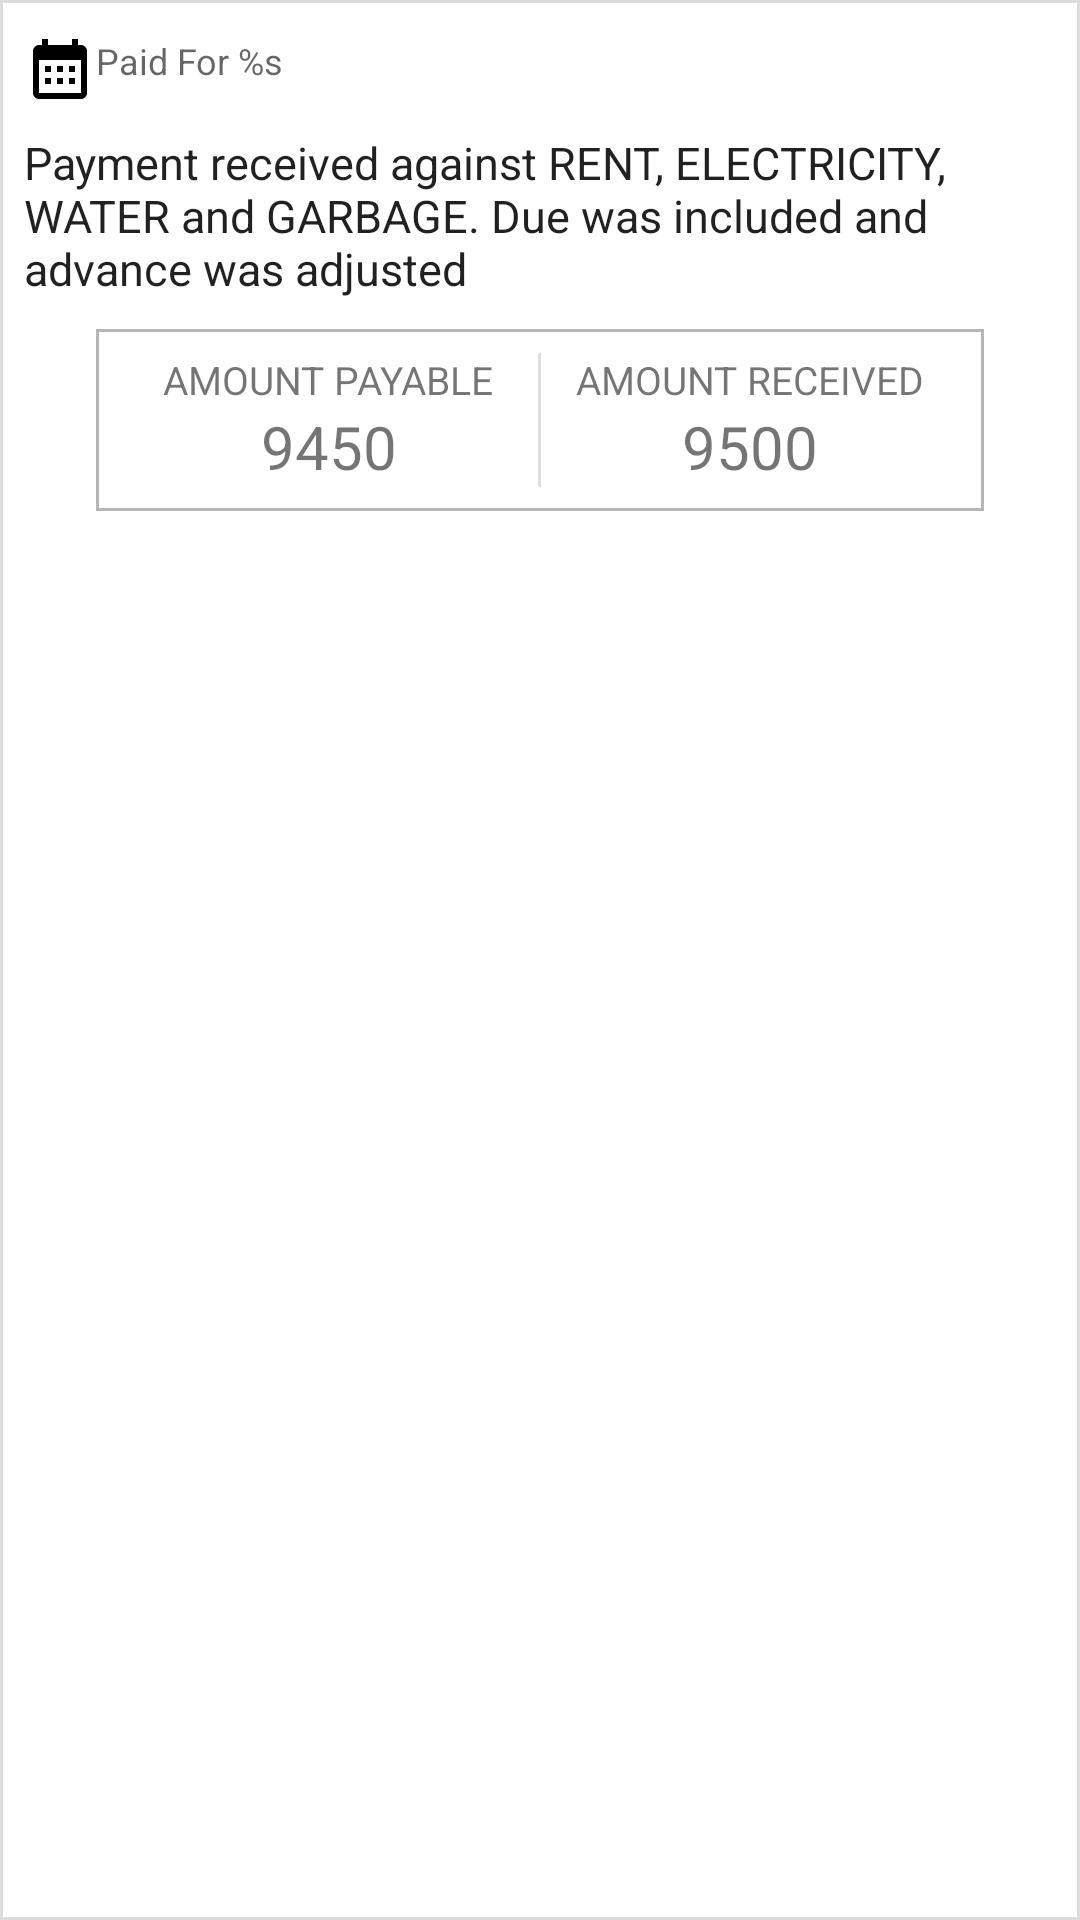

Write the Android layout XML for this screen, with the resource values it uses.
<!-- AndroidManifest.xml: application theme Theme.Rental.NoActionBar -->
<!-- res/layout/payments_list_item.xml -->
<?xml version="1.0" encoding="utf-8"?>

<com.google.android.material.card.MaterialCardView xmlns:android="http://schemas.android.com/apk/res/android"
    xmlns:app="http://schemas.android.com/apk/res-auto"
    android:id="@+id/paymentsListItem"
    android:layout_width="match_parent"
    android:layout_height="wrap_content"
    android:layout_marginStart="12dp"
    android:layout_marginTop="8dp"
    android:layout_marginEnd="12dp"
    android:layout_marginBottom="12dp"
    android:clickable="true"
    app:cardCornerRadius="0dp"
    app:cardElevation="8dp"
    app:strokeColor="@color/colorLightGrey"
    app:strokeWidth="1dp">

    <LinearLayout
        android:layout_width="match_parent"
        android:layout_height="wrap_content"
        android:orientation="vertical"
        android:padding="8dp">

        <LinearLayout
            android:layout_width="match_parent"
            android:layout_height="wrap_content"
            android:orientation="horizontal">

            <TextView
                android:id="@+id/paidFor"
                style="@style/TextAppearance.AppCompat.Caption"
                android:layout_width="0dp"
                android:layout_height="wrap_content"
                android:layout_weight="1"
                android:paddingTop="4dp"
                android:paddingBottom="4dp"
                android:text="@string/paid_for"
                app:drawableStartCompat="@drawable/calendar" />

            <ImageView
                android:id="@+id/paymentApprovedStatus"
                android:layout_width="20dp"
                android:layout_height="20dp"
                android:layout_gravity="center"
                android:contentDescription="@string/payment_approved_status" />


        </LinearLayout>

        <TextView
            android:id="@+id/paymentSummary"
            style="@style/TextAppearance.AppCompat.Headline"
            android:layout_width="match_parent"
            android:layout_height="wrap_content"
            android:paddingTop="4dp"
            android:paddingBottom="4dp"
            android:text="@string/payment_summary"
            android:textSize="15sp" />

        <LinearLayout
            android:layout_width="match_parent"
            android:layout_height="wrap_content"
            android:layout_marginStart="24dp"
            android:layout_marginTop="6dp"
            android:layout_marginEnd="24dp"
            android:background="@drawable/grey_border"
            android:orientation="horizontal"
            android:padding="8dp">

            <LinearLayout
                android:layout_width="0dp"
                android:layout_height="wrap_content"
                android:layout_weight="1"
                android:gravity="center"
                android:orientation="vertical">

                <TextView
                    android:layout_width="wrap_content"
                    android:layout_height="wrap_content"
                    android:maxLines="2"
                    android:text="@string/amount_payable"
                    android:textSize="13sp" />

                <TextView
                    android:id="@+id/amountPayable"
                    android:layout_width="wrap_content"
                    android:layout_height="wrap_content"
                    android:text="@string/dummy_amount_payable"
                    android:textSize="20sp" />

            </LinearLayout>

            <View
                android:layout_width="1dp"
                android:layout_height="match_parent"
                android:background="?android:attr/listDivider" />

            <LinearLayout
                android:layout_width="0dp"
                android:layout_height="wrap_content"
                android:layout_weight="1"
                android:gravity="center"
                android:orientation="vertical">

                <TextView
                    android:layout_width="wrap_content"
                    android:layout_height="wrap_content"
                    android:text="@string/amount_received"
                    android:textSize="13sp" />

                <TextView
                    android:id="@+id/amountReceived"
                    android:layout_width="wrap_content"
                    android:layout_height="wrap_content"
                    android:text="@string/dummy_amount_received"
                    android:textSize="20sp" />

            </LinearLayout>
        </LinearLayout>
    </LinearLayout>
</com.google.android.material.card.MaterialCardView>
<!-- resources referenced by this layout -->
<resources>
  <color name="colorLightGrey">#DCDCDC</color>
  <!-- drawable calendar (drawable) -->
  <vector xmlns:android="http://schemas.android.com/apk/res/android"
      android:width="24dp"
      android:height="24dp"
      android:viewportWidth="24"
      android:viewportHeight="24">
      <path
          android:fillColor="#000"
          android:pathData="M9,10V12H7V10H9M13,10V12H11V10H13M17,10V12H15V10H17M19,3A2,2 0 0,1 21,5V19A2,2 0 0,1 19,21H5C3.89,21 3,20.1 3,19V5A2,2 0 0,1 5,3H6V1H8V3H16V1H18V3H19M19,19V8H5V19H19M9,14V16H7V14H9M13,14V16H11V14H13M17,14V16H15V14H17Z" />
  </vector>
  <!-- drawable grey_border (drawable) -->
  <?xml version="1.0" encoding="utf-8"?>
  
  <shape xmlns:android="http://schemas.android.com/apk/res/android"
      android:shape="rectangle">
      <stroke
          android:width="1dp"
          android:color="#B6B6B6" />
      
  </shape>
  <string name="amount_payable">AMOUNT PAYABLE</string>
  <string name="amount_received">AMOUNT RECEIVED</string>
  <string name="dummy_amount_payable">9450</string>
  <string name="dummy_amount_received">9500</string>
  <string name="paid_for">Paid For %s</string>
  <string name="payment_approved_status">Payment approved status</string>
  <string name="payment_summary">Payment received against RENT, ELECTRICITY, WATER and GARBAGE. Due was included and advance was adjusted</string>
  <style name="Theme.Rental.NoActionBar">
          <item name="windowActionBar">false</item>
          <item name="windowNoTitle">true</item>
      </style>
</resources>
